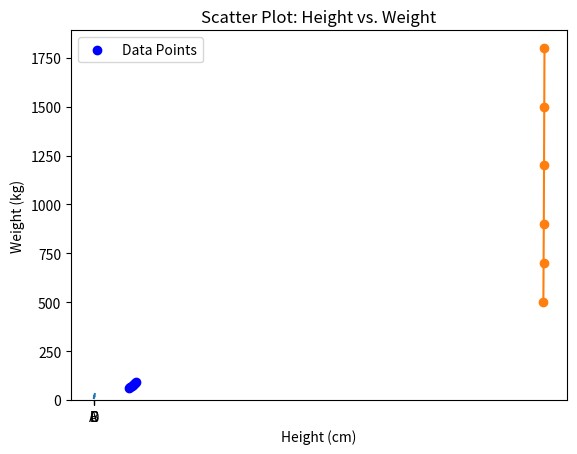

This chart was generated by the following Python code:
!pip install matplotlib

import matplotlib.pyplot as plt
%matplotlib inline

# Example - Creating a simple line plot
x = [1, 2, 3, 4, 5]
y = [10, 20, 15, 25, 30]

plt.plot(x, y)
plt.xlabel('X-axis')
plt.ylabel('Y-axis')
plt.title('Simple Line Plot')
plt.show()

import matplotlib.pyplot as plt

# Example - Creating a simple bar chart
x = ['A', 'B', 'C', 'D']
y = [10, 20, 15, 25]

plt.bar(x, y)
plt.xlabel('Categories')
plt.ylabel('Values')
plt.title('Simple Bar Chart')
plt.show()

import matplotlib.pyplot as plt

# Sample data for line plot (trends over time)
years = [2015, 2016, 2017, 2018, 2019, 2020]
sales = [500, 700, 900, 1200, 1500, 1800]

# Create a line plot
plt.plot(years, sales, marker='o', linestyle='-')

# Set labels and title
plt.xlabel('Year')
plt.ylabel('Sales')
plt.title('Sales Trend Over Time')

# Display the plot
plt.show()

import matplotlib.pyplot as plt

# Sample data for scatter plot (relationship between two variables)
heights = [160, 165, 170, 175, 180, 185, 190]
weights = [60, 65, 70, 75, 80, 85, 90]

# Create a scatter plot
plt.scatter(heights, weights, marker='o', c='blue', label='Data Points')

# Set labels and title
plt.xlabel('Height (cm)')
plt.ylabel('Weight (kg)')
plt.title('Scatter Plot: Height vs. Weight')

# Add a legend
plt.legend()

# Display the plot
plt.show()









